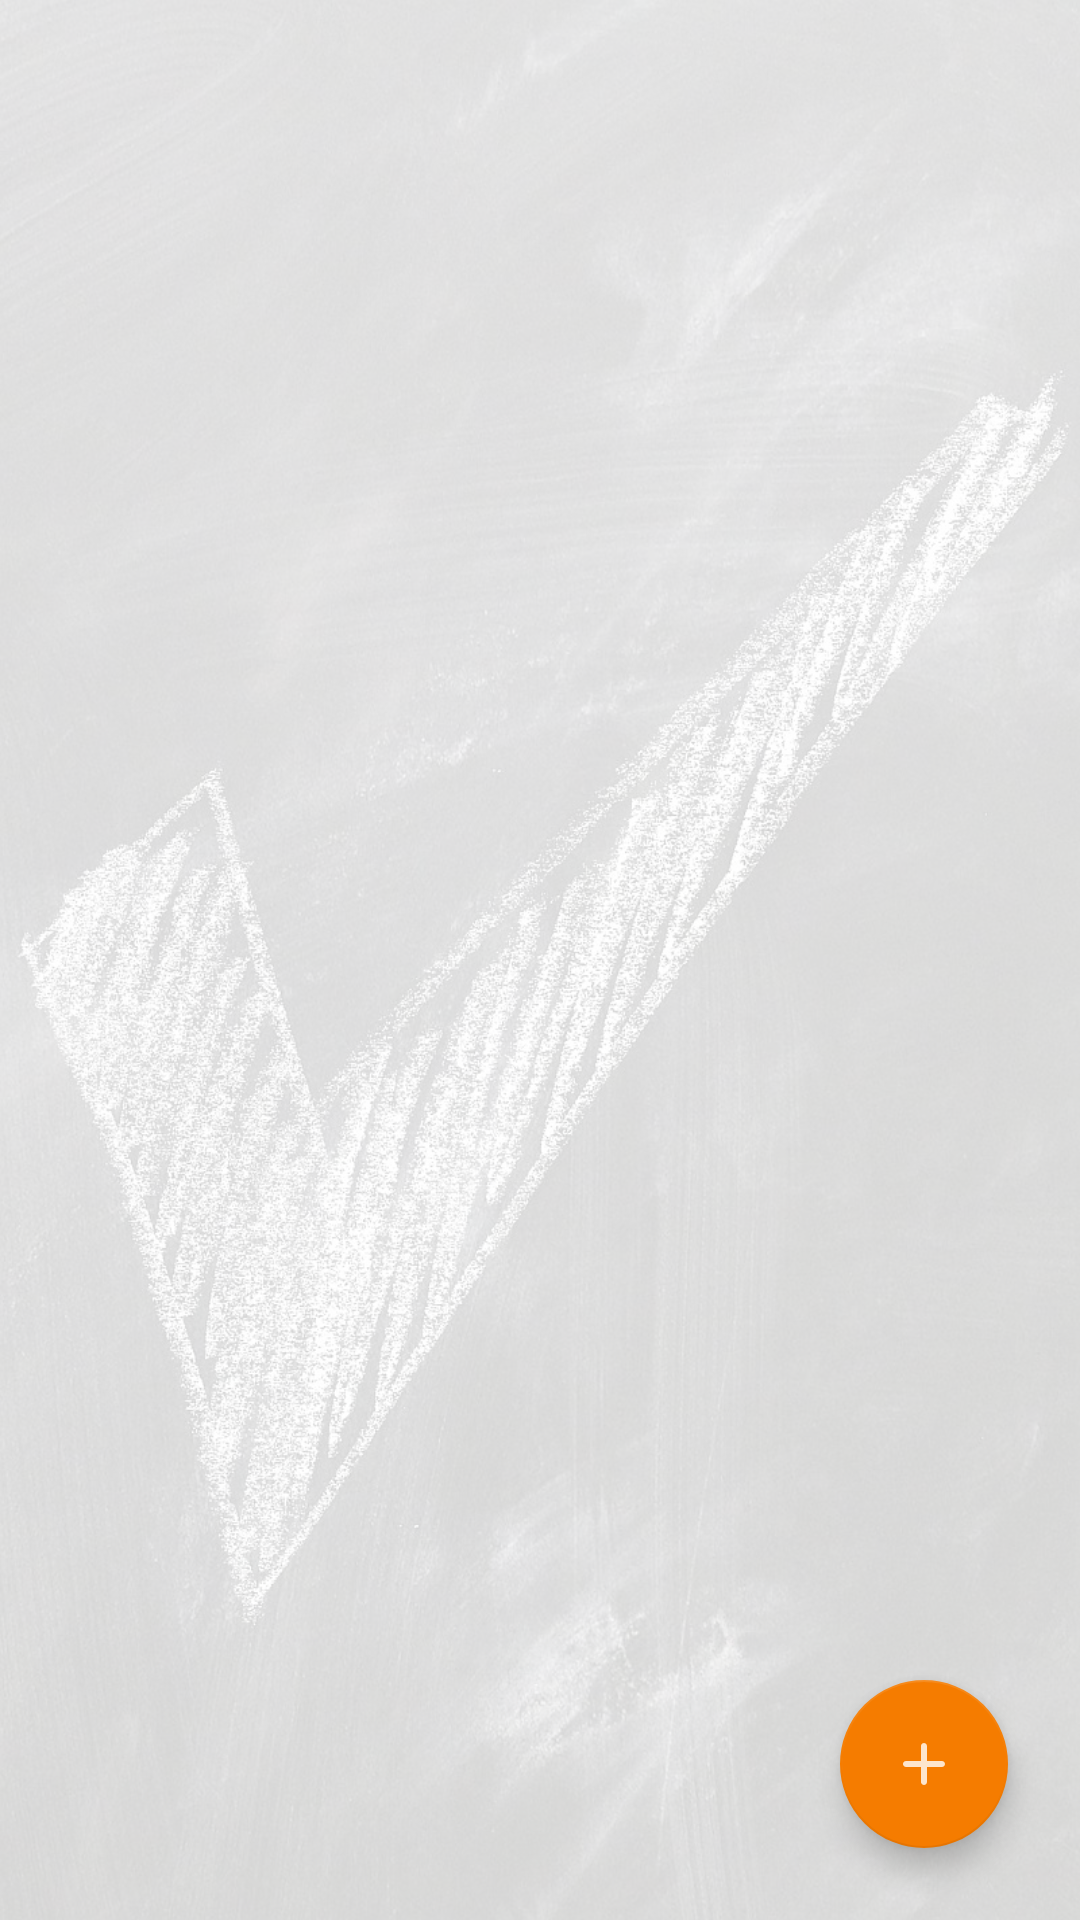

Write the Android layout XML for this screen, with the resource values it uses.
<!-- AndroidManifest.xml: application theme Theme.LilHelper -->
<!-- res/layout/fragment_check_lists.xml -->
<?xml version="1.0" encoding="utf-8"?>
<androidx.constraintlayout.widget.ConstraintLayout xmlns:android="http://schemas.android.com/apk/res/android"
    xmlns:app="http://schemas.android.com/apk/res-auto"
    xmlns:tools="http://schemas.android.com/tools"
    android:layout_width="match_parent"
    android:layout_height="match_parent"
    android:background="@drawable/lists_bg"
    tools:context=".ui.checklists.CheckListsFragment">

    <ImageView
        android:id="@+id/iv_bg_checkLists"
        android:layout_width="match_parent"
        android:layout_height="match_parent"
        android:alpha="0.8"
        android:src="@android:drawable/screen_background_light"
        app:layout_constraintBottom_toBottomOf="parent"
        app:layout_constraintEnd_toEndOf="parent"
        app:layout_constraintStart_toStartOf="parent"
        app:layout_constraintTop_toTopOf="parent" />

    <androidx.recyclerview.widget.RecyclerView
        android:id="@+id/rv_checkLists"
        android:layout_width="match_parent"
        android:layout_height="wrap_content"
        app:layoutManager="androidx.recyclerview.widget.LinearLayoutManager"
        app:layout_constraintEnd_toEndOf="parent"
        app:layout_constraintStart_toStartOf="parent"
        app:layout_constraintTop_toTopOf="parent"
        tools:listitem="@layout/list_item_checklist" />

    <com.google.android.material.floatingactionbutton.FloatingActionButton
        android:id="@+id/fab_add_checkList"
        android:layout_width="wrap_content"
        android:layout_height="wrap_content"
        android:layout_margin="24dp"
        android:backgroundTint="?attr/colorPrimary"
        android:clickable="true"
        android:contentDescription="@string/fab_add_checkList_content_desc"
        android:focusable="true"
        android:src="@drawable/ic_add"
        app:backgroundTint="@color/orange_700"
        app:layout_constraintBottom_toBottomOf="parent"
        app:layout_constraintEnd_toEndOf="parent"
        app:tint="@color/white" />
</androidx.constraintlayout.widget.ConstraintLayout>
<!-- res/layout/list_item_checklist.xml (included above) -->
<?xml version="1.0" encoding="utf-8"?>
<androidx.constraintlayout.widget.ConstraintLayout
    xmlns:android="http://schemas.android.com/apk/res/android"
    xmlns:app="http://schemas.android.com/apk/res-auto"
    xmlns:tools="http://schemas.android.com/tools"
    android:layout_width="match_parent"
    android:layout_height="wrap_content">
    <com.google.android.material.card.MaterialCardView
        android:id="@+id/cv_item_checklist"
        android:layout_width="match_parent"
        android:layout_height="wrap_content"
        android:layout_marginStart="8dp"
        android:layout_marginTop="8dp"
        android:layout_marginEnd="8dp"
        android:layout_marginBottom="8dp"
        app:layout_constraintBottom_toBottomOf="parent"
        app:layout_constraintEnd_toEndOf="parent"
        app:layout_constraintStart_toStartOf="parent"
        app:layout_constraintTop_toTopOf="parent">


        <androidx.constraintlayout.widget.ConstraintLayout
            android:layout_width="match_parent"
            android:layout_height="match_parent"
            android:padding="16dp">


            <TextView
                android:id="@+id/tv_item_checklists_title"
                style="@style/custom_font"
                android:layout_width="wrap_content"
                android:layout_height="wrap_content"
                android:layout_marginTop="8dp"
                android:textSize="18sp"
                app:layout_constraintStart_toStartOf="parent"
                app:layout_constraintTop_toTopOf="parent"
                tools:text="List Title" />



            

            <androidx.recyclerview.widget.RecyclerView
                android:id="@+id/rv_item_checklist_list"
                android:layout_width="match_parent"
                android:layout_height="match_parent"
                android:layout_marginTop="16dp"
                app:layoutManager="androidx.recyclerview.widget.LinearLayoutManager"
                app:layout_constraintEnd_toEndOf="parent"
                app:layout_constraintStart_toStartOf="parent"
                app:layout_constraintTop_toBottomOf="@+id/tv_item_checklists_title"
                tools:listitem="@layout/list_item_checklist_item" />

            <ImageButton
                android:id="@+id/ib_item_checklist_delete"
                android:layout_width="wrap_content"
                android:layout_height="wrap_content"
                android:backgroundTint="#00FFFFFF"
                app:layout_constraintEnd_toEndOf="parent"
                app:layout_constraintTop_toTopOf="parent"
                app:srcCompat="@drawable/ic_delete" />


        </androidx.constraintlayout.widget.ConstraintLayout>
    </com.google.android.material.card.MaterialCardView>


</androidx.constraintlayout.widget.ConstraintLayout>
<!-- res/layout/list_item_checklist_item.xml (included above) -->
<?xml version="1.0" encoding="utf-8"?>
<androidx.constraintlayout.widget.ConstraintLayout xmlns:android="http://schemas.android.com/apk/res/android"
    xmlns:app="http://schemas.android.com/apk/res-auto"
    xmlns:tools="http://schemas.android.com/tools"
    android:layout_width="match_parent"
    android:layout_height="wrap_content">

    <CheckBox
        android:id="@+id/cb_list_item_checklist_item"
        style="@style/custom_font"
        android:layout_width="wrap_content"
        android:layout_height="wrap_content"
        app:layout_constraintStart_toStartOf="parent"
        app:layout_constraintTop_toTopOf="parent"
        tools:text="Checkbox Label" />
</androidx.constraintlayout.widget.ConstraintLayout>
<!-- resources referenced by this layout -->
<resources>
  <color name="orange_700">#FFF57C00</color>
  <color name="white">#FFFFFFFF</color>
  <!-- drawable ic_add (drawable) -->
  <vector android:alpha="0.8" android:height="24dp" android:tint="#FFFFFF"
      android:viewportHeight="24" android:viewportWidth="24"
      android:width="24dp" xmlns:android="http://schemas.android.com/apk/res/android">
      <path android:fillColor="@android:color/white" android:pathData="M18,13h-5v5c0,0.55 -0.45,1 -1,1s-1,-0.45 -1,-1v-5H6c-0.55,0 -1,-0.45 -1,-1s0.45,-1 1,-1h5V6c0,-0.55 0.45,-1 1,-1s1,0.45 1,1v5h5c0.55,0 1,0.45 1,1s-0.45,1 -1,1z"/>
  </vector>
  <!-- drawable ic_delete (drawable) -->
  <vector android:alpha="0.8" android:height="24dp" android:tint="#FA6084"
      android:viewportHeight="24" android:viewportWidth="24"
      android:width="24dp" xmlns:android="http://schemas.android.com/apk/res/android">
      <path android:fillColor="@android:color/white" android:pathData="M6,19c0,1.1 0.9,2 2,2h8c1.1,0 2,-0.9 2,-2V7H6V19zM9.17,12.59c-0.39,-0.39 -0.39,-1.02 0,-1.41c0.39,-0.39 1.02,-0.39 1.41,0L12,12.59l1.41,-1.41c0.39,-0.39 1.02,-0.39 1.41,0s0.39,1.02 0,1.41L13.41,14l1.41,1.41c0.39,0.39 0.39,1.02 0,1.41s-1.02,0.39 -1.41,0L12,15.41l-1.41,1.41c-0.39,0.39 -1.02,0.39 -1.41,0c-0.39,-0.39 -0.39,-1.02 0,-1.41L10.59,14L9.17,12.59zM18,4h-2.5l-0.71,-0.71C14.61,3.11 14.35,3 14.09,3H9.91c-0.26,0 -0.52,0.11 -0.7,0.29L8.5,4H6C5.45,4 5,4.45 5,5s0.45,1 1,1h12c0.55,0 1,-0.45 1,-1S18.55,4 18,4z"/>
  </vector>
  <!-- drawable lists_bg: jpg bitmap (drawable, 255081 bytes) -->
  <style name="custom_font" parent="android:Widget.TextView">
          <item name="android:fontFamily">@font/open_sans</item>
      </style>
  <style name="Theme.LilHelper" parent="Theme.MaterialComponents.DayNight.NoActionBar">
          
          <item name="colorPrimary">@color/orange_700</item>
          <item name="colorPrimaryVariant">@color/orange_900</item>
          <item name="colorOnPrimary">@color/white</item>
          
          <item name="colorSecondary">@color/blue_200</item>
          <item name="colorSecondaryVariant">@color/blue_700</item>
          <item name="colorOnSecondary">@color/black</item>
          
          <item name="android:statusBarColor" tools:targetApi="l">?attr/colorPrimaryVariant</item>
          
  
  
      </style>
  <color name="orange_900">#FFE65100</color>
  <color name="blue_200">#FF90CAF9</color>
  <color name="blue_700">#FF1976D2</color>
  <color name="black">#FF000000</color>
</resources>
